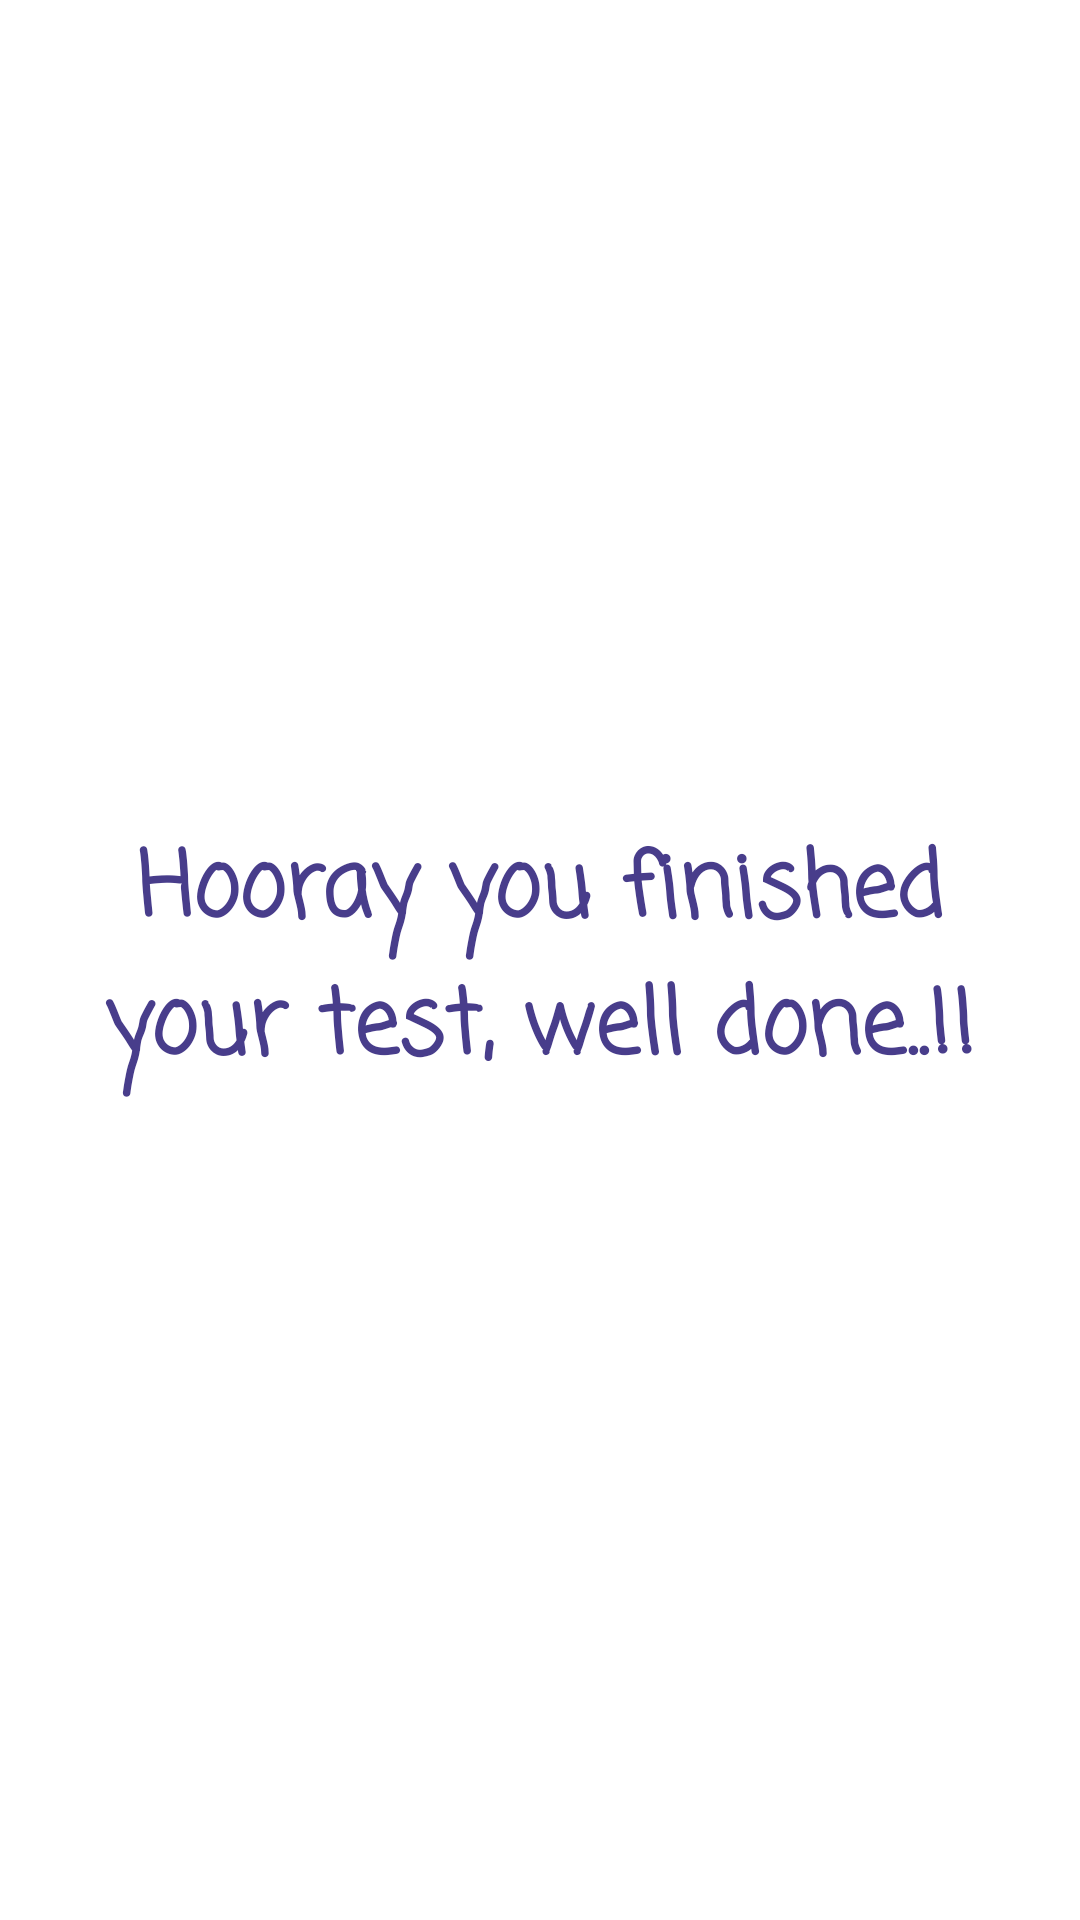

Reconstruct the res/layout file that produces this screen, plus the resources it refers to.
<!-- AndroidManifest.xml: application theme AppThemeIndigo -->
<!-- res/layout/activity_complete.xml -->
<?xml version="1.0" encoding="utf-8"?>
<RelativeLayout xmlns:android="http://schemas.android.com/apk/res/android"
    android:id="@+id/parentLayout"
    android:layout_width="match_parent"
    android:layout_height="match_parent">

    <TextView
        android:id="@+id/messageText"
        android:layout_width="match_parent"
        android:layout_height="match_parent"
        android:padding="30dp"
        android:gravity="center"
        android:text ="@string/complete_text"
        android:fontFamily="casual"
        android:textSize="@dimen/complete_text_size"
        android:textStyle="normal|bold"
        android:textColor="@color/DarkSlateBlue"/>


</RelativeLayout>
<!-- resources referenced by this layout -->
<resources>
  <color name="DarkSlateBlue">#483D8B</color>
  <dimen name="complete_text_size">20dp</dimen>
  <string name="complete_text">Hooray you finished your test, well done..!!</string>
</resources>
